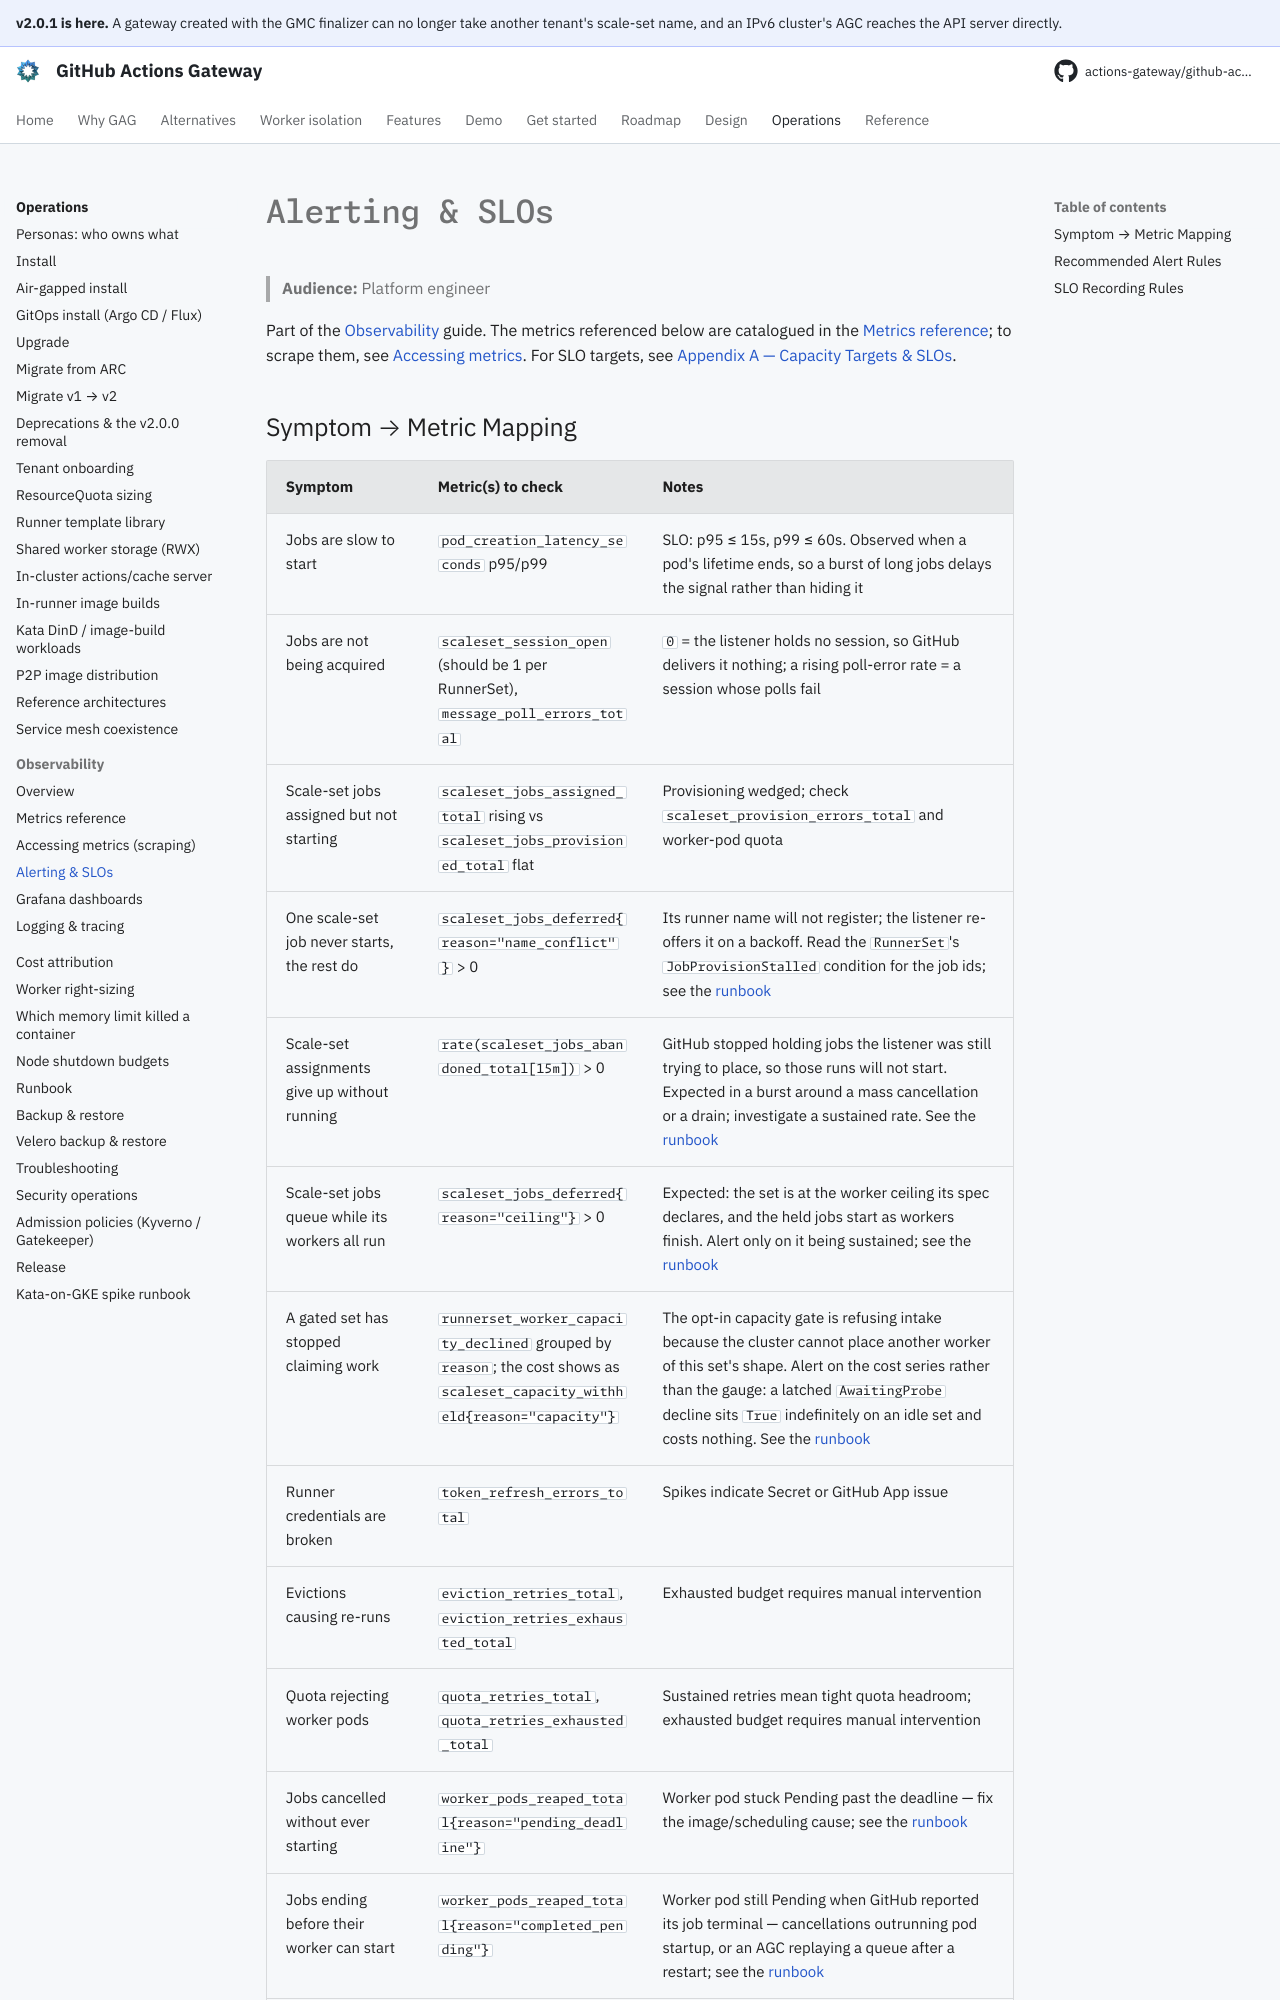

repository: actions-gateway/github-actions-gateway · page: dev/operations/observability-alerting/index.html · generator: mkdocs

# Alerting & SLOs

> **Audience:** Platform engineer

Part of the [Observability](observability.md) guide.
The metrics referenced below are catalogued in the [Metrics reference](observability-metrics.md); to scrape them, see [Accessing metrics](observability-metrics-access.md).
For SLO targets, see [Appendix A — Capacity Targets & SLOs](../design/appendix-a-capacity-slos.md).
